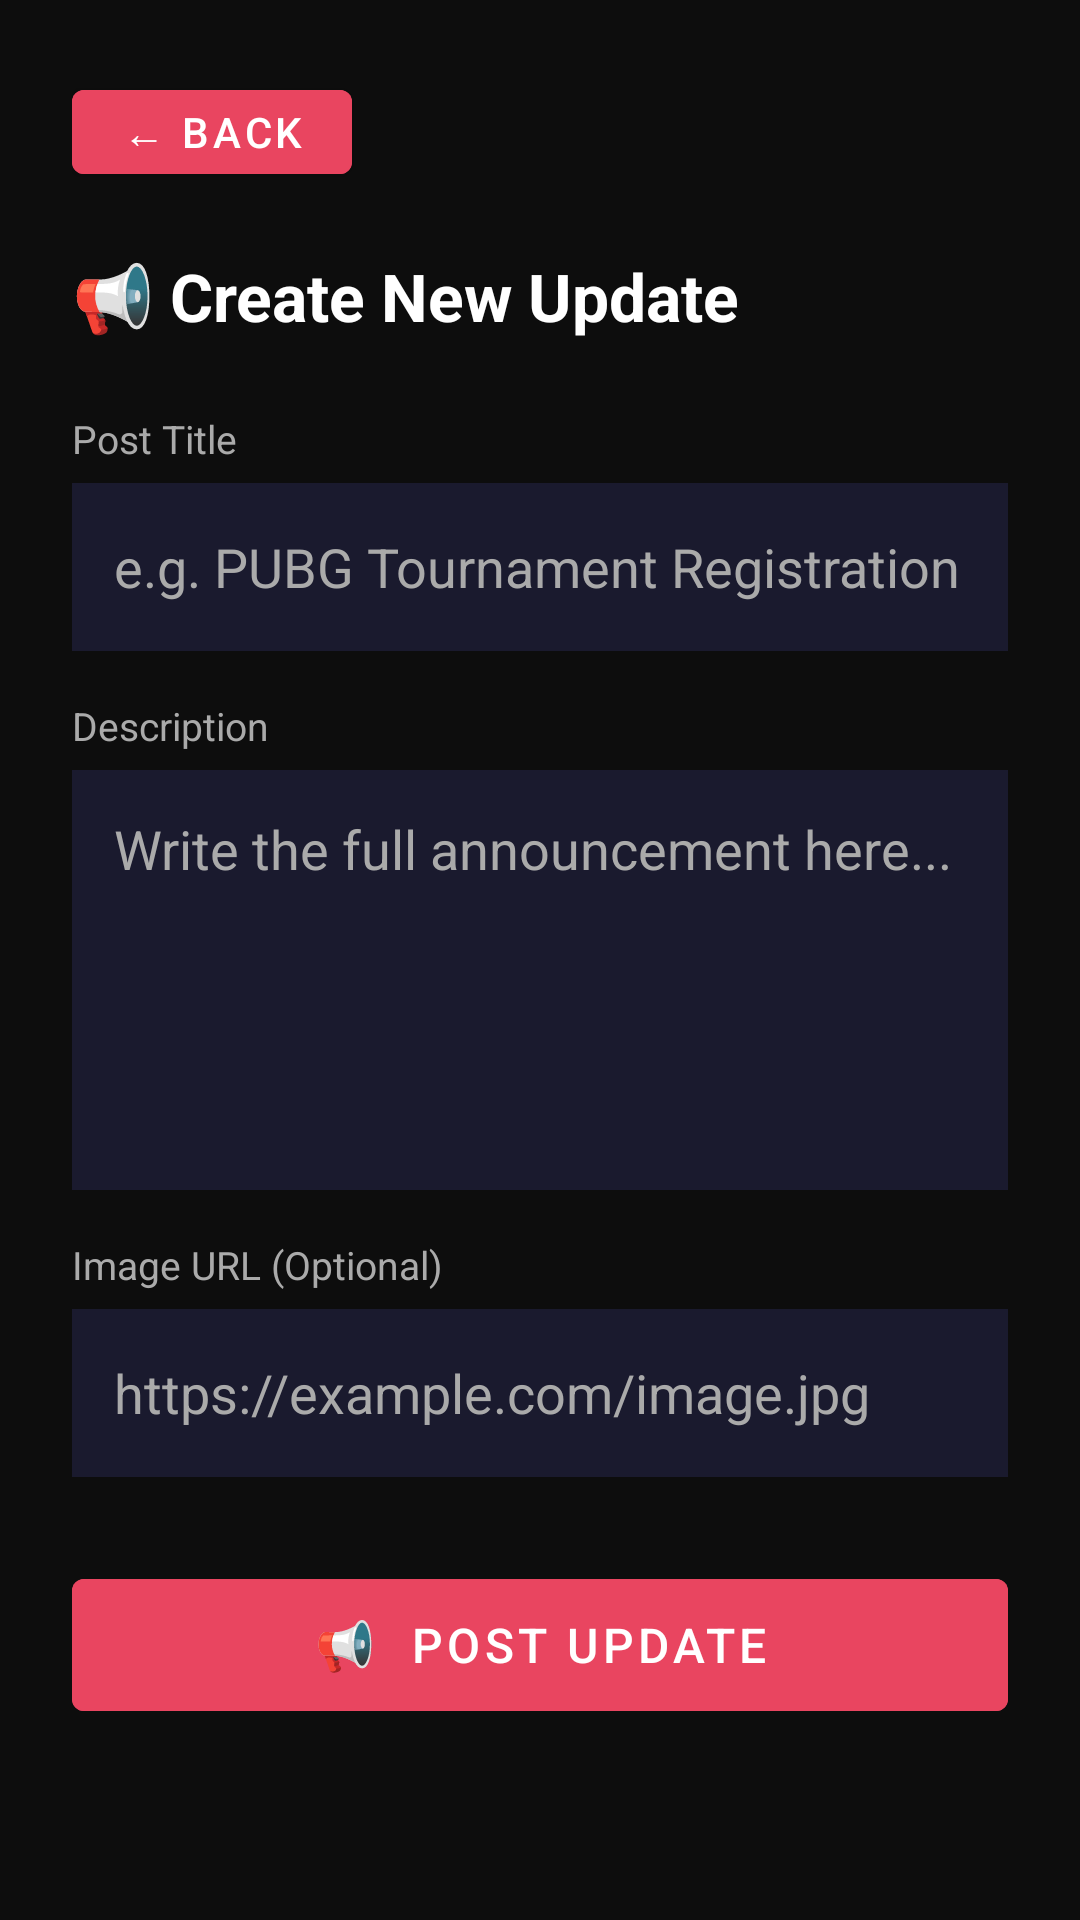

Reconstruct the res/layout file that produces this screen, plus the resources it refers to.
<!-- AndroidManifest.xml: application theme Theme.AIUBeSportsClub -->
<!-- res/layout/fragment_admin_create_update.xml -->
<?xml version="1.0" encoding="utf-8"?>
<ScrollView
    xmlns:android="http://schemas.android.com/apk/res/android"
    android:layout_width="match_parent"
    android:layout_height="match_parent"
    android:background="@color/dark_bg">

    <LinearLayout
        android:layout_width="match_parent"
        android:layout_height="wrap_content"
        android:orientation="vertical"
        android:padding="24dp">

        <Button
            android:id="@+id/btnBackCreateUpdate"
            android:layout_width="wrap_content"
            android:layout_height="40dp"
            android:text="← Back"
            android:textColor="@color/white"
            android:backgroundTint="@color/accent"
            android:layout_marginBottom="20dp"/>

        <TextView
            android:layout_width="wrap_content"
            android:layout_height="wrap_content"
            android:text="📢 Create New Update"
            android:textSize="22sp"
            android:textStyle="bold"
            android:textColor="@color/white"
            android:layout_marginBottom="24dp"/>

        
        <TextView
            android:layout_width="match_parent"
            android:layout_height="wrap_content"
            android:text="Post Title"
            android:textSize="13sp"
            android:textColor="@color/light_gray"
            android:layout_marginBottom="6dp"/>

        <EditText
            android:id="@+id/etUpdateTitle"
            android:layout_width="match_parent"
            android:layout_height="56dp"
            android:hint="e.g. PUBG Tournament Registration Open!"
            android:textColor="@color/white"
            android:textColorHint="@color/light_gray"
            android:background="@color/card_bg"
            android:padding="14dp"
            android:inputType="text"
            android:layout_marginBottom="16dp"/>

        
        <TextView
            android:layout_width="match_parent"
            android:layout_height="wrap_content"
            android:text="Description"
            android:textSize="13sp"
            android:textColor="@color/light_gray"
            android:layout_marginBottom="6dp"/>

        <EditText
            android:id="@+id/etUpdateDescription"
            android:layout_width="match_parent"
            android:layout_height="140dp"
            android:hint="Write the full announcement here..."
            android:textColor="@color/white"
            android:textColorHint="@color/light_gray"
            android:background="@color/card_bg"
            android:padding="14dp"
            android:inputType="textMultiLine"
            android:gravity="top"
            android:layout_marginBottom="16dp"/>

        
        <TextView
            android:layout_width="match_parent"
            android:layout_height="wrap_content"
            android:text="Image URL (Optional)"
            android:textSize="13sp"
            android:textColor="@color/light_gray"
            android:layout_marginBottom="6dp"/>

        <EditText
            android:id="@+id/etUpdateImageUrl"
            android:layout_width="match_parent"
            android:layout_height="56dp"
            android:hint="https://example.com/image.jpg"
            android:textColor="@color/white"
            android:textColorHint="@color/light_gray"
            android:background="@color/card_bg"
            android:padding="14dp"
            android:inputType="textUri"
            android:layout_marginBottom="28dp"/>

        
        <Button
            android:id="@+id/btnPostUpdate"
            android:layout_width="match_parent"
            android:layout_height="56dp"
            android:text="📢  Post Update"
            android:textSize="16sp"
            android:textColor="@color/white"
            android:backgroundTint="@color/accent"/>

        
        <ProgressBar
            android:id="@+id/progressBarCreateUpdate"
            android:layout_width="wrap_content"
            android:layout_height="wrap_content"
            android:layout_gravity="center"
            android:layout_marginTop="12dp"
            android:visibility="gone"/>

    </LinearLayout>
</ScrollView>
<!-- resources referenced by this layout -->
<resources>
  <color name="accent">#E94560</color>
  <color name="card_bg">#1A1A2E</color>
  <color name="dark_bg">#0D0D0D</color>
  <color name="light_gray">#AAAAAA</color>
  <color name="white">#FFFFFF</color>
  <style name="Theme.AIUBeSportsClub" parent="Theme.MaterialComponents.DayNight.NoActionBar">
  
          <item name="colorPrimary">@color/accent_main</item>
          <item name="colorPrimaryVariant">@color/accent_navy</item>
          <item name="colorOnPrimary">@color/white</item>
          <item name="android:windowBackground">@color/dark_bg</item>
          <item name="colorSurface">@color/card_bg</item>
          <item name="colorOnSurface">@color/white</item>
          <item name="android:statusBarColor">@color/card_bg</item>
          <item name="android:navigationBarColor">@color/dark_bg</item>
          <item name="android:windowLightStatusBar">false</item>
  
          
  
      </style>
  <color name="accent_main">#E94560</color>
  <color name="accent_navy">#0F3460</color>
</resources>
